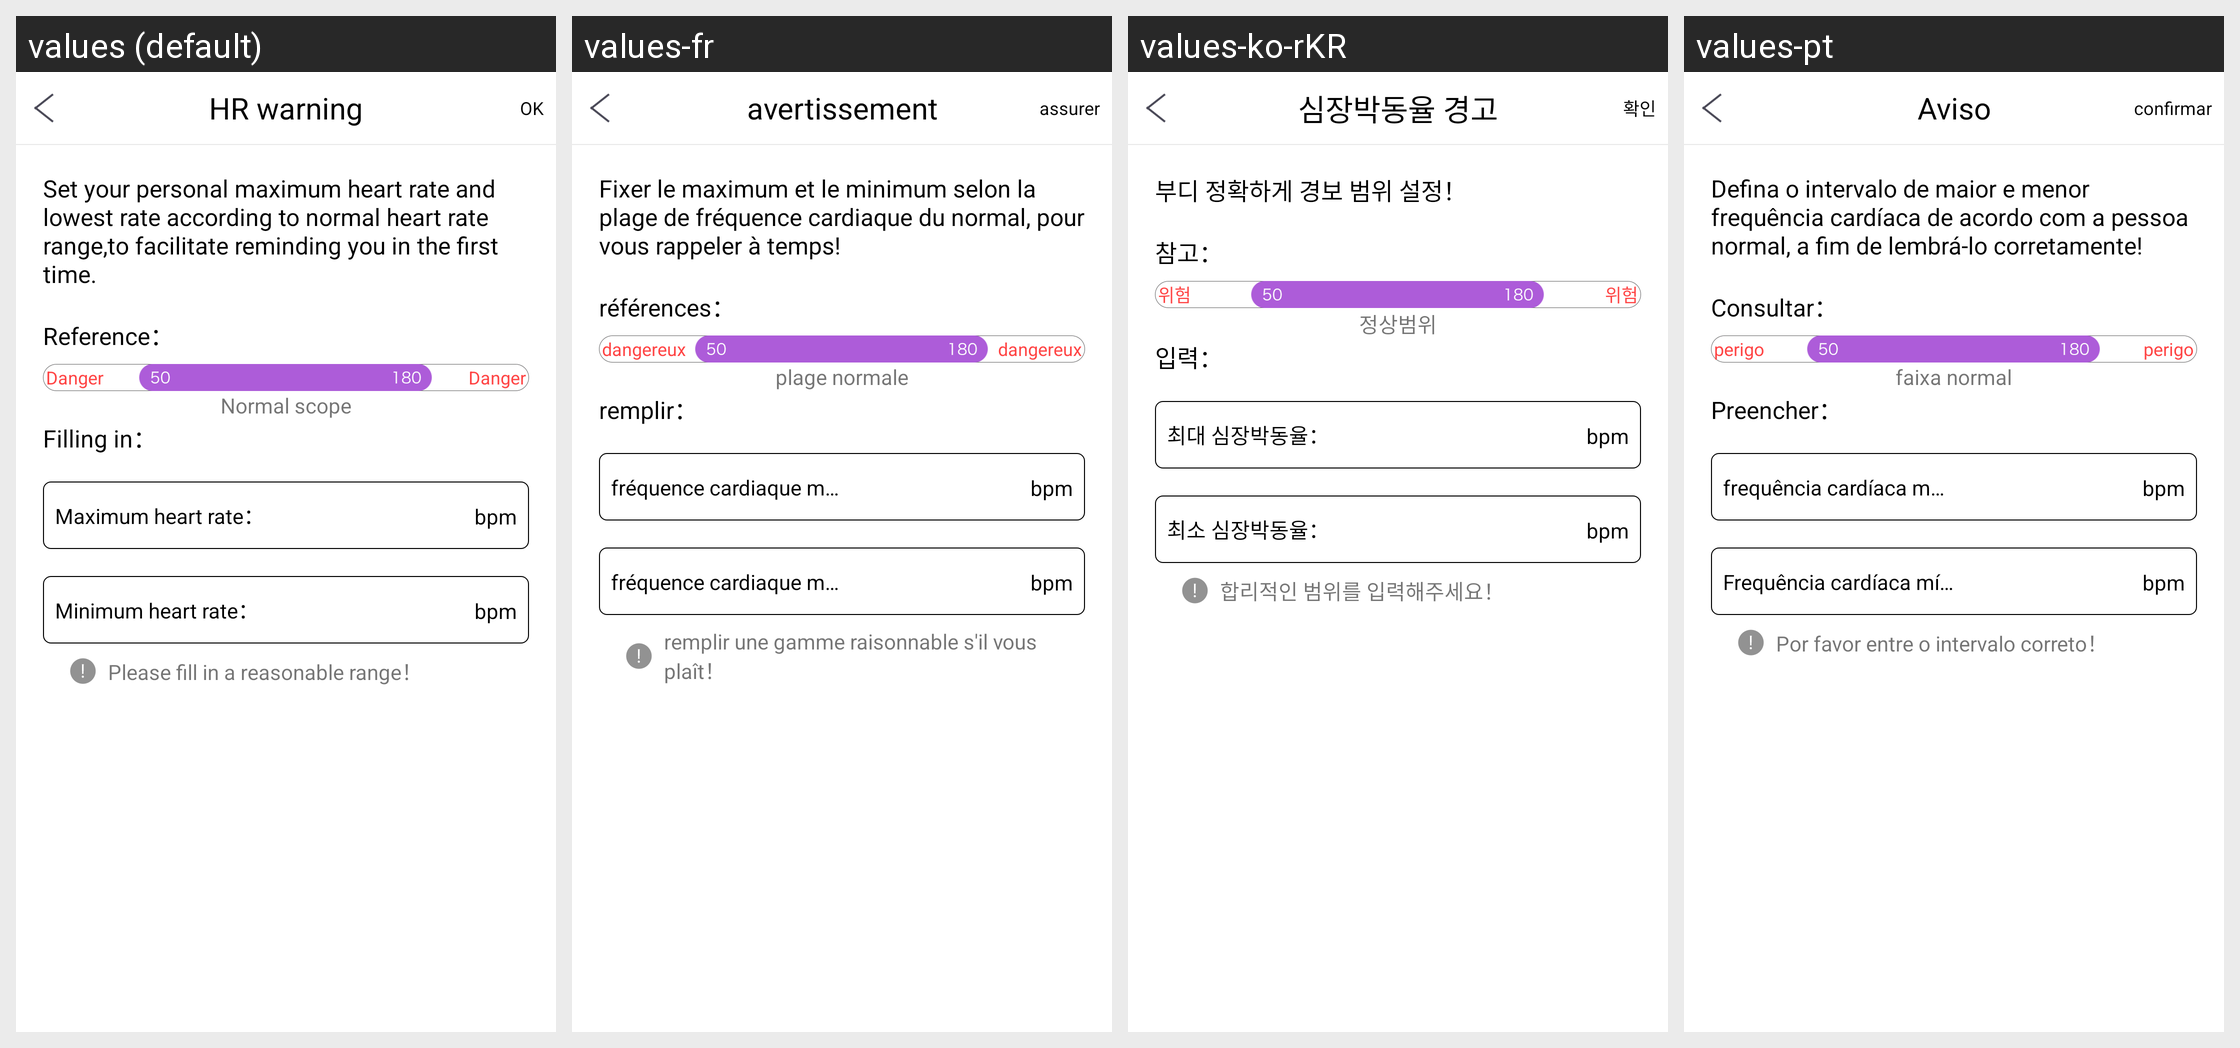

For this localized Android screen grid, give each drawn string resource with its value in every locale shown.
Android screen res/layout/popwindow_setting_hr_remind.xml rendered under 4 locales, left to right: values (default), values-fr, values-ko-rKR, values-pt. Device: Nexus 5 (rendered at 1080×1920; each locale shown at half size, 540×960, under a caption strip naming it); theme AppTheme.
Other locales in the repository, not shown: values-de, values-es, values-it, values-ja, values-pl-rPL, values-ru, values-th, values-tr, values-zh-rCN, values-zh-rHK, values-zh-rTW.
Strings drawn on this screen, with the default value and each locale's value (text and hints the layout hard-codes, and strings that could not be matched under every locale, appear in the picture but are not listed):

heart_reat_remind
  values: HR warning
  values-fr: avertissement
  values-ko-rKR: 심장박동율 경고
  values-pt: Aviso

be_true
  values: OK
  values-fr: assurer
  values-ko-rKR: 확인
  values-pt: confirmar

seting_note
  values: Set your personal maximum heart rate and lowest rate according to normal heart rate range,to facilitate reminding you in the first time.
  values-fr: Fixer le maximum et le minimum selon la plage de fréquence cardiaque du normal, pour vous rappeler à temps!
  values-ko-rKR: 부디 정확하게 경보 범위 설정！
  values-pt: Defina o intervalo de maior e menor frequência cardíaca de acordo com a pessoa normal, a fim de lembrá-lo corretamente!

exable
  values: Reference：
  values-fr: références：
  values-ko-rKR: 참고：
  values-pt: Consultar：

danger_text
  values: Danger
  values-fr: dangereux
  values-ko-rKR: 위험
  values-pt: perigo

normal_round
  values: Normal scope
  values-fr: plage normale
  values-ko-rKR: 정상범위
  values-pt: faixa normal

fill_in
  values: Filling in：
  values-fr: remplir：
  values-ko-rKR: 입력：
  values-pt: Preencher：

height_hr
  values: Maximum heart rate：
  values-fr: fréquence cardiaque maximale：
  values-ko-rKR: 최대 심장박동율：
  values-pt: frequência cardíaca máxima：

lower_hr
  values: Minimum heart rate：
  values-fr: fréquence cardiaque minimale：
  values-ko-rKR: 최소 심장박동율：
  values-pt: Frequência cardíaca mínima：

enter_the_true_round
  values: Please fill in a reasonable range！
  values-fr: remplir une gamme raisonnable s'il vous plaît！
  values-ko-rKR: 합리적인 범위를 입력해주세요！
  values-pt: Por favor entre o intervalo correto！
